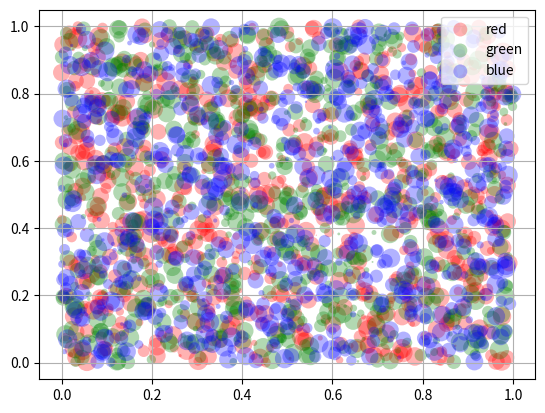

This figure's Python source:
%matplotlib inline

import matplotlib.pyplot as plt
from numpy.random import rand


fig, ax = plt.subplots()
for color in ['red', 'green', 'blue']:
    n = 750
    x, y = rand(2, n)
    scale = 200.0 * rand(n)
    ax.scatter(x, y, c=color, s=scale, label=color,
               alpha=0.3, edgecolors='none')

ax.legend()
ax.grid(True)

plt.show()